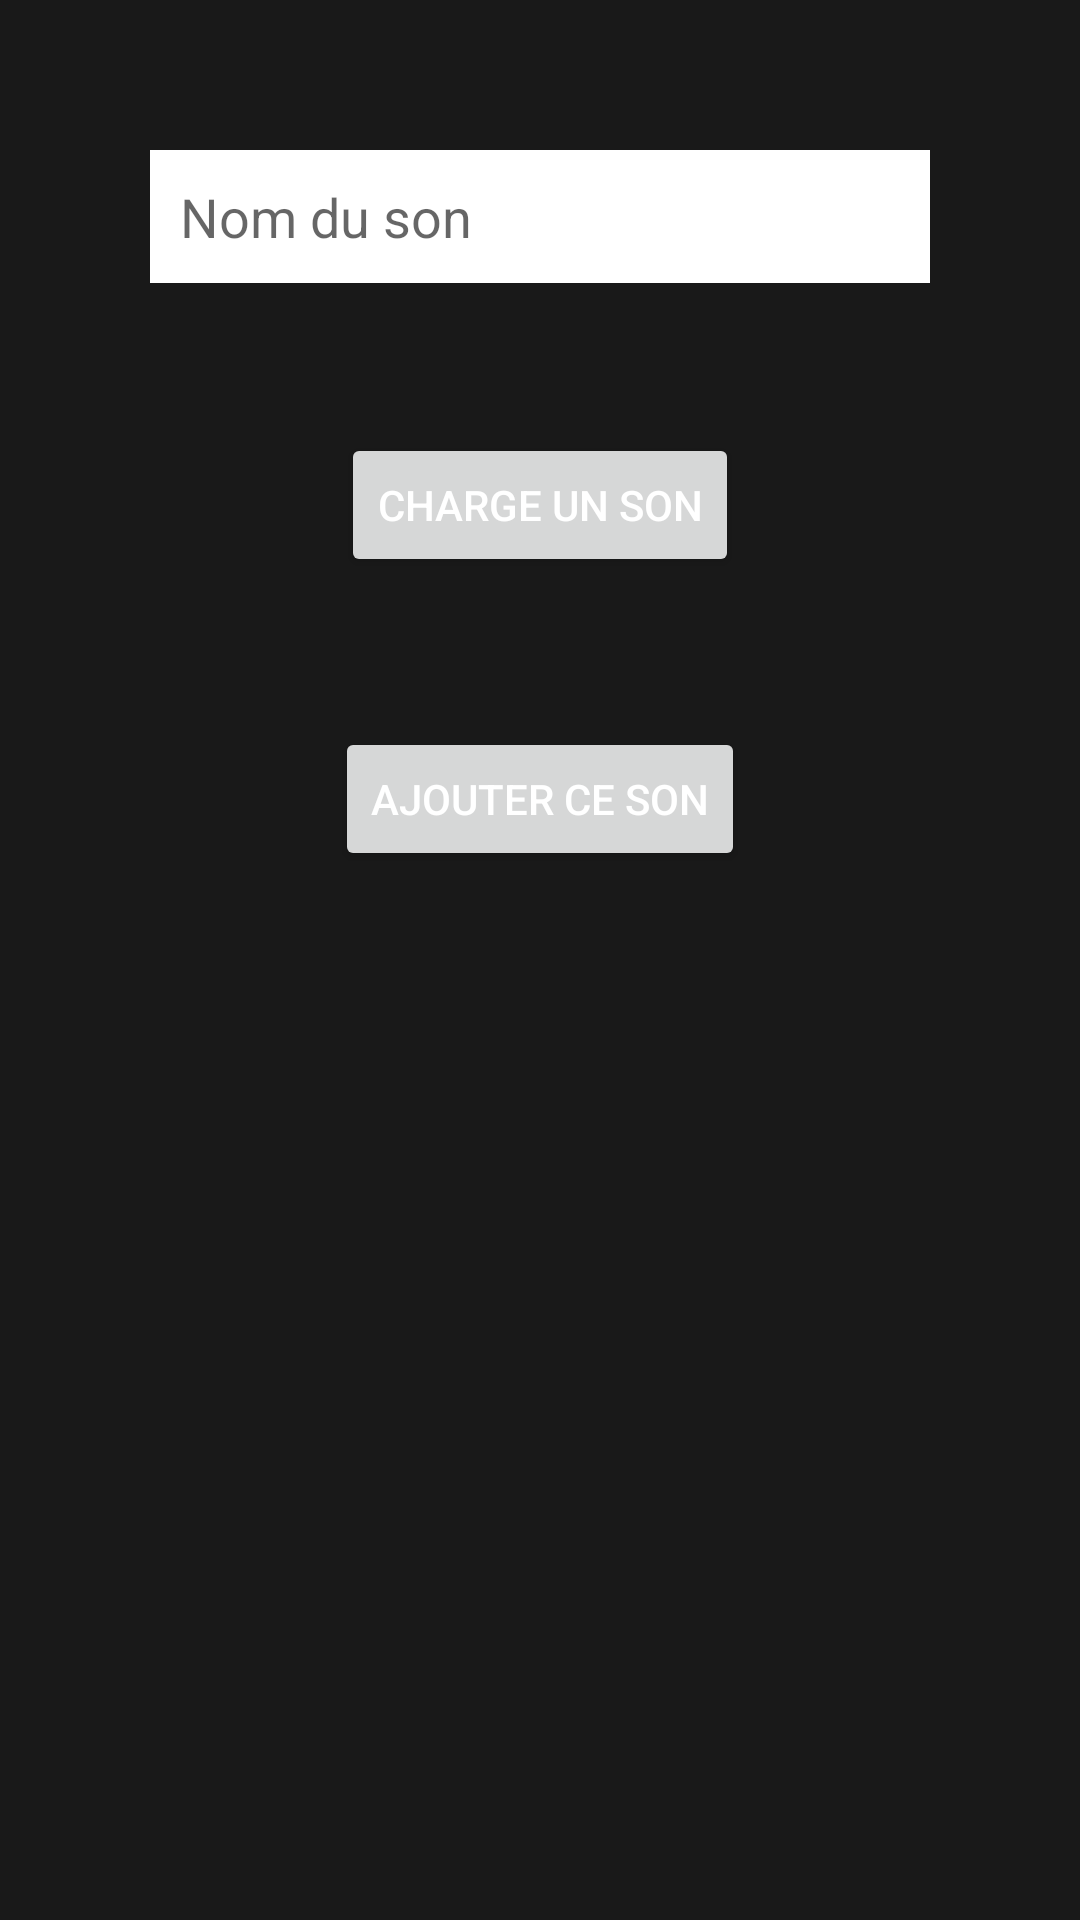

This screen was rendered from an Android layout file. Write that file and the resources it references.
<!-- AndroidManifest.xml: application theme AppTheme -->
<!-- res/layout/activity_add_new_sound.xml -->
<?xml version="1.0" encoding="utf-8"?>
<androidx.constraintlayout.widget.ConstraintLayout
    xmlns:android="http://schemas.android.com/apk/res/android"
    xmlns:tools="http://schemas.android.com/tools"
    android:id="@+id/activity_main"
    android:layout_width="match_parent"
    android:layout_height="match_parent"
    android:background="@color/backgroundColor"
    android:orientation="vertical"
    tools:context=".MainActivity">

    <ScrollView
        android:layout_width="match_parent"
        android:layout_height="match_parent">

        <RelativeLayout
            android:layout_width="match_parent"
            android:layout_height="wrap_content"
            android:background="@color/backgroundColor"
            android:orientation="vertical">

            <EditText
                android:id="@+id/name_new_sound"
                android:layout_width="match_parent"
                android:layout_height="wrap_content"
                android:layout_margin="50dp"
                android:background="@color/white"
                android:hint="Nom du son"
                android:inputType="text"
                android:padding="10dp"
                android:textColor="@color/black" />

            <Button
                android:id="@+id/load_new_sound"
                android:layout_width="wrap_content"
                android:layout_height="wrap_content"
                android:layout_below="@+id/name_new_sound"
                android:layout_centerHorizontal="true"
                android:text="Charge un son">

            </Button>

            <Button
                android:id="@+id/validation_button"
                android:layout_width="wrap_content"
                android:layout_height="wrap_content"
                android:layout_below="@+id/load_new_sound"
                android:layout_centerHorizontal="true"
                android:layout_margin="50dp"
                android:text="Ajouter ce son">

            </Button>

        </RelativeLayout>

    </ScrollView>

</androidx.constraintlayout.widget.ConstraintLayout>
<!-- resources referenced by this layout -->
<resources>
  <color name="backgroundColor">#191919</color>
  <color name="black">#000</color>
  <color name="white">#FFFFFF</color>
  <style name="AppTheme" parent="AppTheme.Base">
          <item name="android:popupMenuStyle">@style/PopupMenu</item>
          <item name="android:textAppearanceSmallPopupMenu">@style/PopupMenuTextSmall</item>
          <item name="backgroundEditText">@drawable/edit_text_design</item>
          <item name="android:textAppearanceLargePopupMenu">@style/PopupMenuTextLarge</item>
  
      </style>
  <style name="AppTheme.Base" parent="Theme.AppCompat.Light.DarkActionBar">
  
          <item name="colorAccent">@color/white</item>
          <item name="android:textColorPrimary">@color/white</item>
          <item name="android:textColorPrimaryInverse">@color/white</item>
          <item name="android:textColorSecondary">@color/white</item>
          <item name="android:textColorSecondaryInverse">@color/white</item>
  
      </style>
  <style name="PopupMenu" parent="@android:style/Widget.PopupMenu">
          <item name="android:popupBackground">@color/black</item>
          <item name="android:textColor">@color/black</item>
          <item name="android:textSize">12sp</item>
      </style>
  <style name="PopupMenuTextSmall" parent="@android:style/TextAppearance.DeviceDefault.Widget.PopupMenu.Small">
          <item name="android:textColor">@color/white</item>
          <item name="android:textSize">15sp</item>
          <item name="android:gravity">center_horizontal</item>
      </style>
  <style name="PopupMenuTextLarge" parent="@android:style/TextAppearance.DeviceDefault.Widget.PopupMenu.Large">
          <item name="android:textColor">@color/white</item>
          <item name="android:textSize">20sp</item>
          <item name="android:gravity">center_horizontal</item>
      </style>
</resources>
